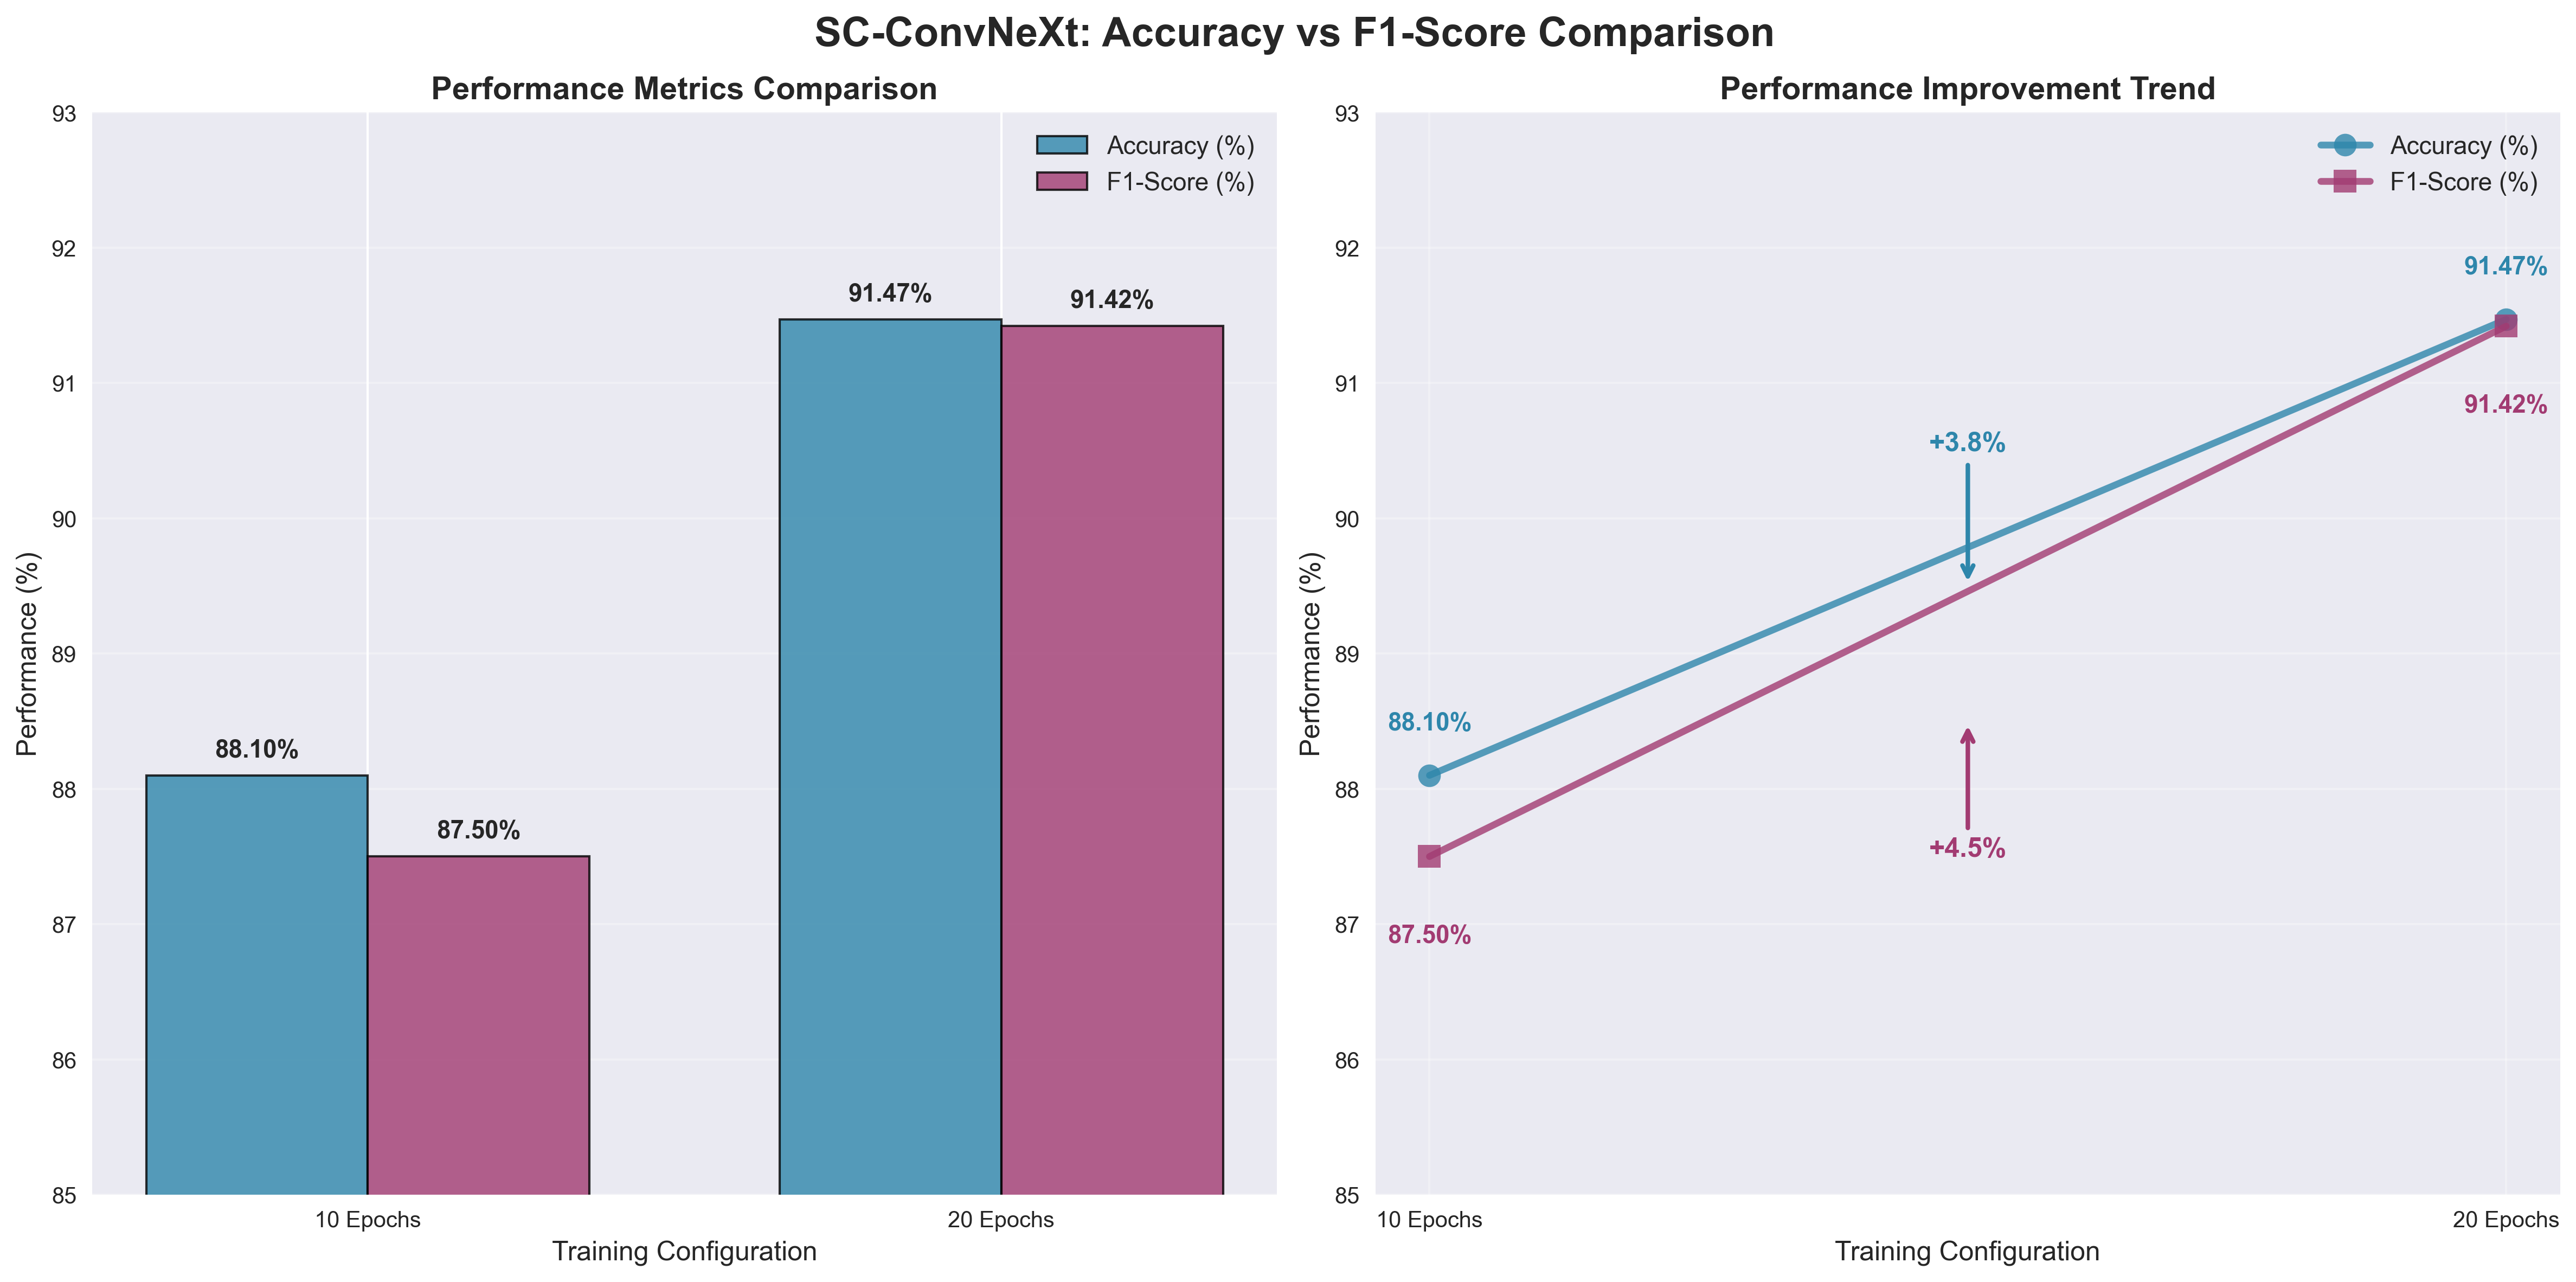

Generate this figure with Python:
#!/usr/bin/env python3
"""
SC-ConvNeXt Accuracy vs F1-Score Comparison Chart
=================================================
This script creates a focused comparison chart for Accuracy vs F1-Score
"""

import matplotlib.pyplot as plt
import numpy as np
import seaborn as sns
import warnings
warnings.filterwarnings('ignore')

# Set style
plt.style.use('seaborn-v0_8')
sns.set_palette("husl")

def create_accuracy_f1_comparison():
    """Create focused Accuracy vs F1-Score comparison chart"""
    
    # Data
    configurations = ['10 Epochs', '20 Epochs']
    accuracy = [88.10, 91.47]
    f1_score = [87.50, 91.42]
    
    # Create figure with subplots
    fig, (ax1, ax2) = plt.subplots(1, 2, figsize=(16, 8))
    fig.suptitle('SC-ConvNeXt: Accuracy vs F1-Score Comparison', fontsize=18, fontweight='bold')
    
    # Colors
    colors = ['#2E86AB', '#A23B72']
    
    # Chart 1: Side-by-side comparison
    x = np.arange(len(configurations))
    width = 0.35
    
    bars1 = ax1.bar(x - width/2, accuracy, width, label='Accuracy (%)', 
                   color=colors[0], alpha=0.8, edgecolor='black', linewidth=1)
    bars2 = ax1.bar(x + width/2, f1_score, width, label='F1-Score (%)', 
                   color=colors[1], alpha=0.8, edgecolor='black', linewidth=1)
    
    ax1.set_title('Performance Metrics Comparison', fontweight='bold', fontsize=14)
    ax1.set_xlabel('Training Configuration', fontsize=12)
    ax1.set_ylabel('Performance (%)', fontsize=12)
    ax1.set_xticks(x)
    ax1.set_xticklabels(configurations)
    ax1.legend(fontsize=11)
    ax1.grid(True, alpha=0.3, axis='y')
    ax1.set_ylim(85, 93)
    
    # Add value labels on bars
    for bar in bars1:
        height = bar.get_height()
        ax1.text(bar.get_x() + bar.get_width()/2., height + 0.1,
                f'{height:.2f}%', ha='center', va='bottom', fontweight='bold', fontsize=11)
    for bar in bars2:
        height = bar.get_height()
        ax1.text(bar.get_x() + bar.get_width()/2., height + 0.1,
                f'{height:.2f}%', ha='center', va='bottom', fontweight='bold', fontsize=11)
    
    # Chart 2: Line plot showing improvement
    ax2.plot(configurations, accuracy, 'o-', color=colors[0], linewidth=3, 
             markersize=10, label='Accuracy (%)', alpha=0.8)
    ax2.plot(configurations, f1_score, 's-', color=colors[1], linewidth=3, 
             markersize=10, label='F1-Score (%)', alpha=0.8)
    
    ax2.set_title('Performance Improvement Trend', fontweight='bold', fontsize=14)
    ax2.set_xlabel('Training Configuration', fontsize=12)
    ax2.set_ylabel('Performance (%)', fontsize=12)
    ax2.legend(fontsize=11)
    ax2.grid(True, alpha=0.3)
    ax2.set_ylim(85, 93)
    
    # Add value labels on points
    for i, (acc, f1) in enumerate(zip(accuracy, f1_score)):
        ax2.text(i, acc + 0.3, f'{acc:.2f}%', ha='center', va='bottom', 
                fontweight='bold', fontsize=11, color=colors[0])
        ax2.text(i, f1 - 0.5, f'{f1:.2f}%', ha='center', va='top', 
                fontweight='bold', fontsize=11, color=colors[1])
    
    # Add improvement annotations
    acc_improvement = ((91.47 - 88.10) / 88.10) * 100
    f1_improvement = ((91.42 - 87.50) / 87.50) * 100
    
    ax2.annotate(f'+{acc_improvement:.1f}%', xy=(0.5, 89.5), xytext=(0.5, 90.5),
                arrowprops=dict(arrowstyle='->', color=colors[0], lw=2),
                fontsize=12, fontweight='bold', color=colors[0], ha='center')
    
    ax2.annotate(f'+{f1_improvement:.1f}%', xy=(0.5, 88.5), xytext=(0.5, 87.5),
                arrowprops=dict(arrowstyle='->', color=colors[1], lw=2),
                fontsize=12, fontweight='bold', color=colors[1], ha='center')
    
    plt.tight_layout()
    plt.savefig('sc_convnext_accuracy_f1_comparison.png', dpi=300, bbox_inches='tight')
    plt.show()
    
    # Create a detailed single chart
    create_detailed_comparison()

def create_detailed_comparison():
    """Create a detailed single chart with more information"""
    
    fig, ax = plt.subplots(1, 1, figsize=(12, 8))
    
    # Data
    configurations = ['10 Epochs', '20 Epochs']
    accuracy = [88.10, 91.47]
    f1_score = [87.50, 91.42]
    
    # Colors
    colors = ['#2E86AB', '#A23B72']
    
    # Create grouped bar chart
    x = np.arange(len(configurations))
    width = 0.35
    
    bars1 = ax.bar(x - width/2, accuracy, width, label='Accuracy (%)', 
                   color=colors[0], alpha=0.8, edgecolor='black', linewidth=1.5)
    bars2 = ax.bar(x + width/2, f1_score, width, label='F1-Score (%)', 
                   color=colors[1], alpha=0.8, edgecolor='black', linewidth=1.5)
    
    # Customize chart
    ax.set_title('SC-ConvNeXt: Accuracy vs F1-Score Performance Comparison', 
                fontweight='bold', fontsize=16, pad=20)
    ax.set_xlabel('Training Configuration', fontsize=14, fontweight='bold')
    ax.set_ylabel('Performance (%)', fontsize=14, fontweight='bold')
    ax.set_xticks(x)
    ax.set_xticklabels(configurations, fontsize=12)
    ax.legend(fontsize=12, loc='upper left')
    ax.grid(True, alpha=0.3, axis='y')
    ax.set_ylim(85, 93)
    
    # Add value labels on bars
    for bar in bars1:
        height = bar.get_height()
        ax.text(bar.get_x() + bar.get_width()/2., height + 0.1,
                f'{height:.2f}%', ha='center', va='bottom', 
                fontweight='bold', fontsize=12)
    for bar in bars2:
        height = bar.get_height()
        ax.text(bar.get_x() + bar.get_width()/2., height + 0.1,
                f'{height:.2f}%', ha='center', va='bottom', 
                fontweight='bold', fontsize=12)
    
    # Add improvement statistics
    acc_improvement = ((91.47 - 88.10) / 88.10) * 100
    f1_improvement = ((91.42 - 87.50) / 87.50) * 100
    
    # Add text box with statistics
    stats_text = f"""Performance Improvements (10→20 Epochs):
    
Accuracy: +{acc_improvement:.2f}% ({88.10:.2f}% → {91.47:.2f}%)
F1-Score: +{f1_improvement:.2f}% ({87.50:.2f}% → {91.42:.2f}%)

Training Time: 0.9h → 2.9h (+222%)
Model Size: 32.1MB (32.1M parameters)
GPU Memory: 4.8GB"""
    
    ax.text(0.02, 0.98, stats_text, transform=ax.transAxes, fontsize=10,
            verticalalignment='top', fontfamily='monospace',
            bbox=dict(boxstyle="round,pad=0.5", facecolor='lightblue', alpha=0.8))
    
    # Add performance lines
    ax.axhline(y=90, color='red', linestyle='--', alpha=0.7, label='90% Benchmark')
    ax.axhline(y=85, color='orange', linestyle='--', alpha=0.7, label='85% Baseline')
    
    plt.tight_layout()
    plt.savefig('sc_convnext_accuracy_f1_detailed.png', dpi=300, bbox_inches='tight')
    plt.show()

if __name__ == "__main__":
    print("Creating SC-ConvNeXt Accuracy vs F1-Score Comparison Charts...")
    create_accuracy_f1_comparison()
    print("Charts generated successfully!")
    print("Files created:")
    print("  - sc_convnext_accuracy_f1_comparison.png")
    print("  - sc_convnext_accuracy_f1_detailed.png")
